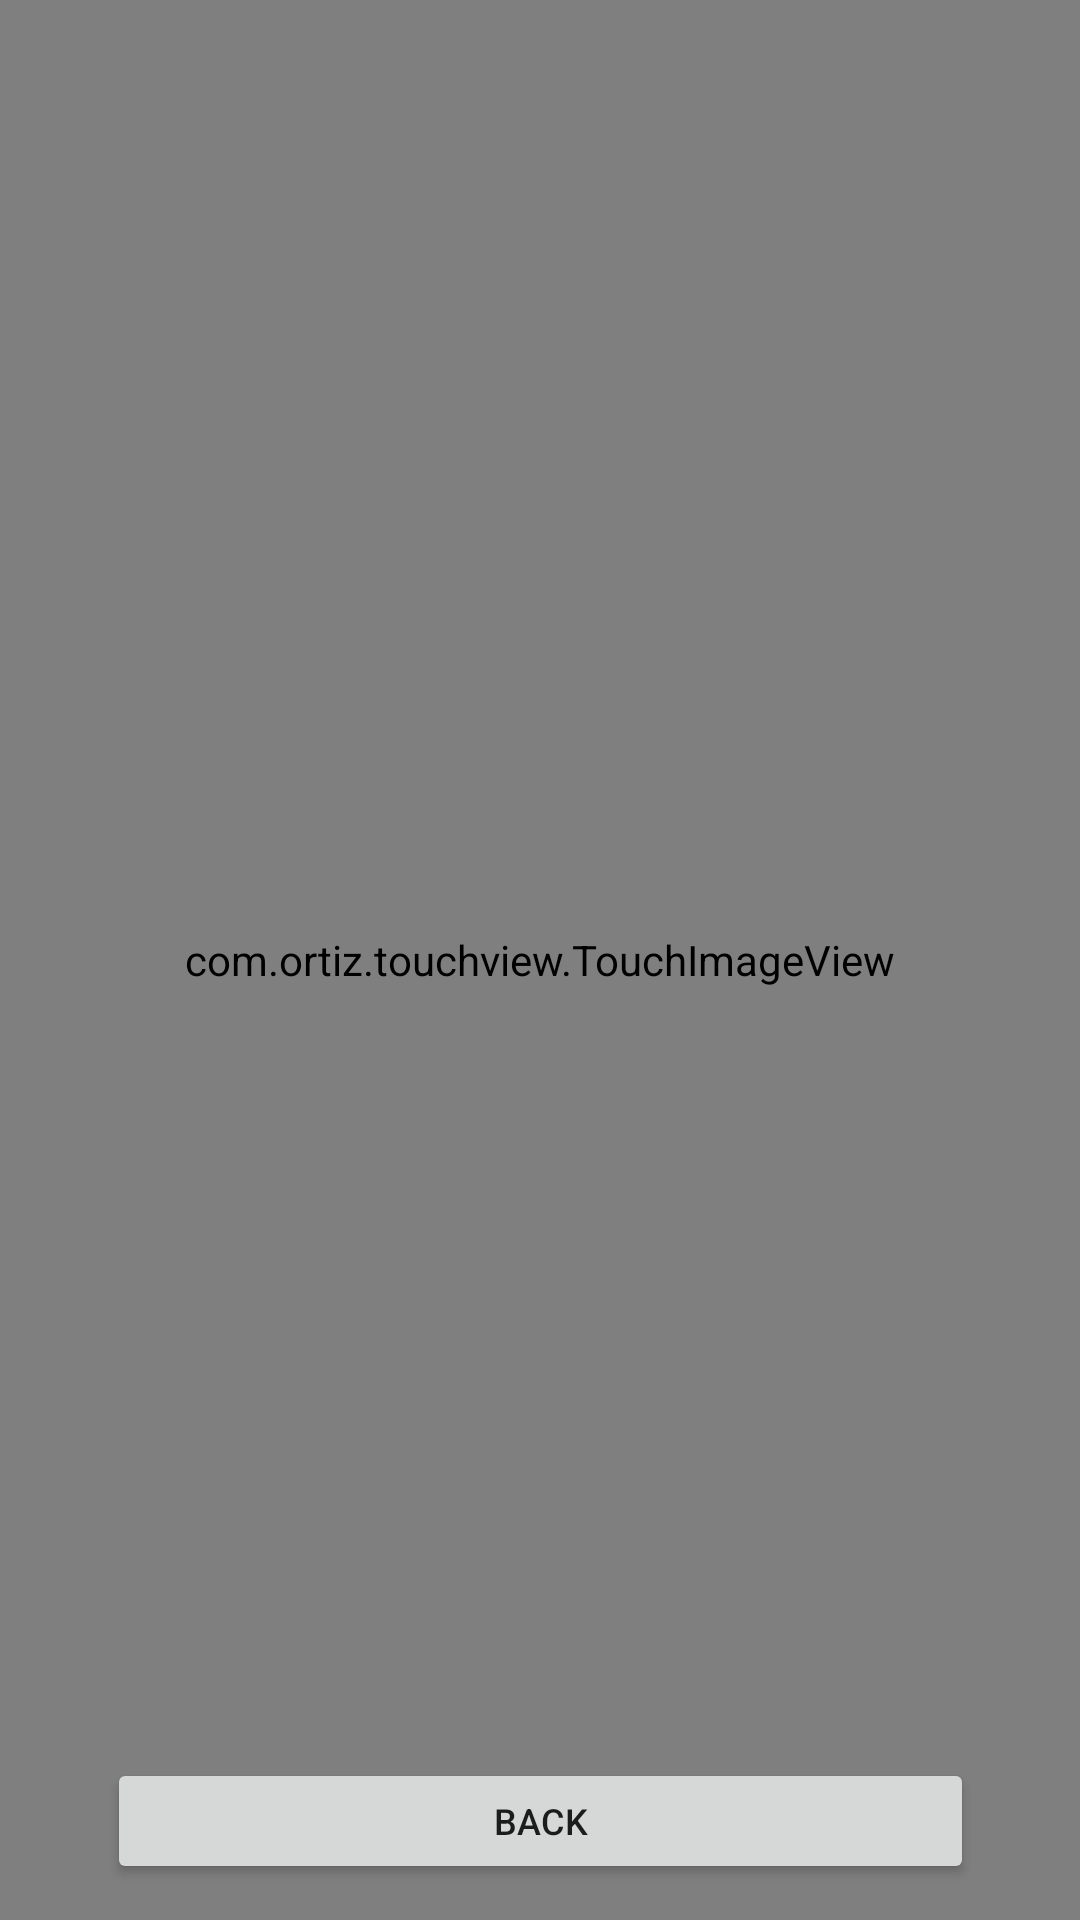

Reconstruct the res/layout file that produces this screen, plus the resources it refers to.
<!-- AndroidManifest.xml: application theme Theme.AppCompat.Light.NoActionBar -->
<!-- res/layout/activity_map.xml -->
<?xml version="1.0" encoding="utf-8"?>
<androidx.constraintlayout.widget.ConstraintLayout xmlns:android="http://schemas.android.com/apk/res/android"
    xmlns:app="http://schemas.android.com/apk/res-auto"
    xmlns:tools="http://schemas.android.com/tools"
    android:layout_width="match_parent"
    android:layout_height="match_parent"
    tools:context="de.example.bicyweather.Map">


    <com.ortiz.touchview.TouchImageView
        android:id="@+id/stationsmap"
        android:layout_width="match_parent"
        android:layout_height="match_parent"
        android:adjustViewBounds="false"
        android:isScrollContainer="false"
        app:layout_constraintBottom_toBottomOf="parent"
        app:layout_constraintTop_toTopOf="parent"
        tools:layout_editor_absoluteX="0dp" />

    <Button
        android:id="@+id/button2"
        android:layout_width="289dp"
        android:layout_height="42dp"
        android:onClick="back_map"
        android:text="back"
        android:textSize="12sp"
        app:layout_constraintBottom_toBottomOf="parent"
        app:layout_constraintEnd_toEndOf="parent"
        app:layout_constraintStart_toStartOf="parent"
        app:layout_constraintTop_toTopOf="parent"
        app:layout_constraintVertical_bias="0.98" />



</androidx.constraintlayout.widget.ConstraintLayout>
<!-- resources referenced by this layout -->
<resources>

</resources>
